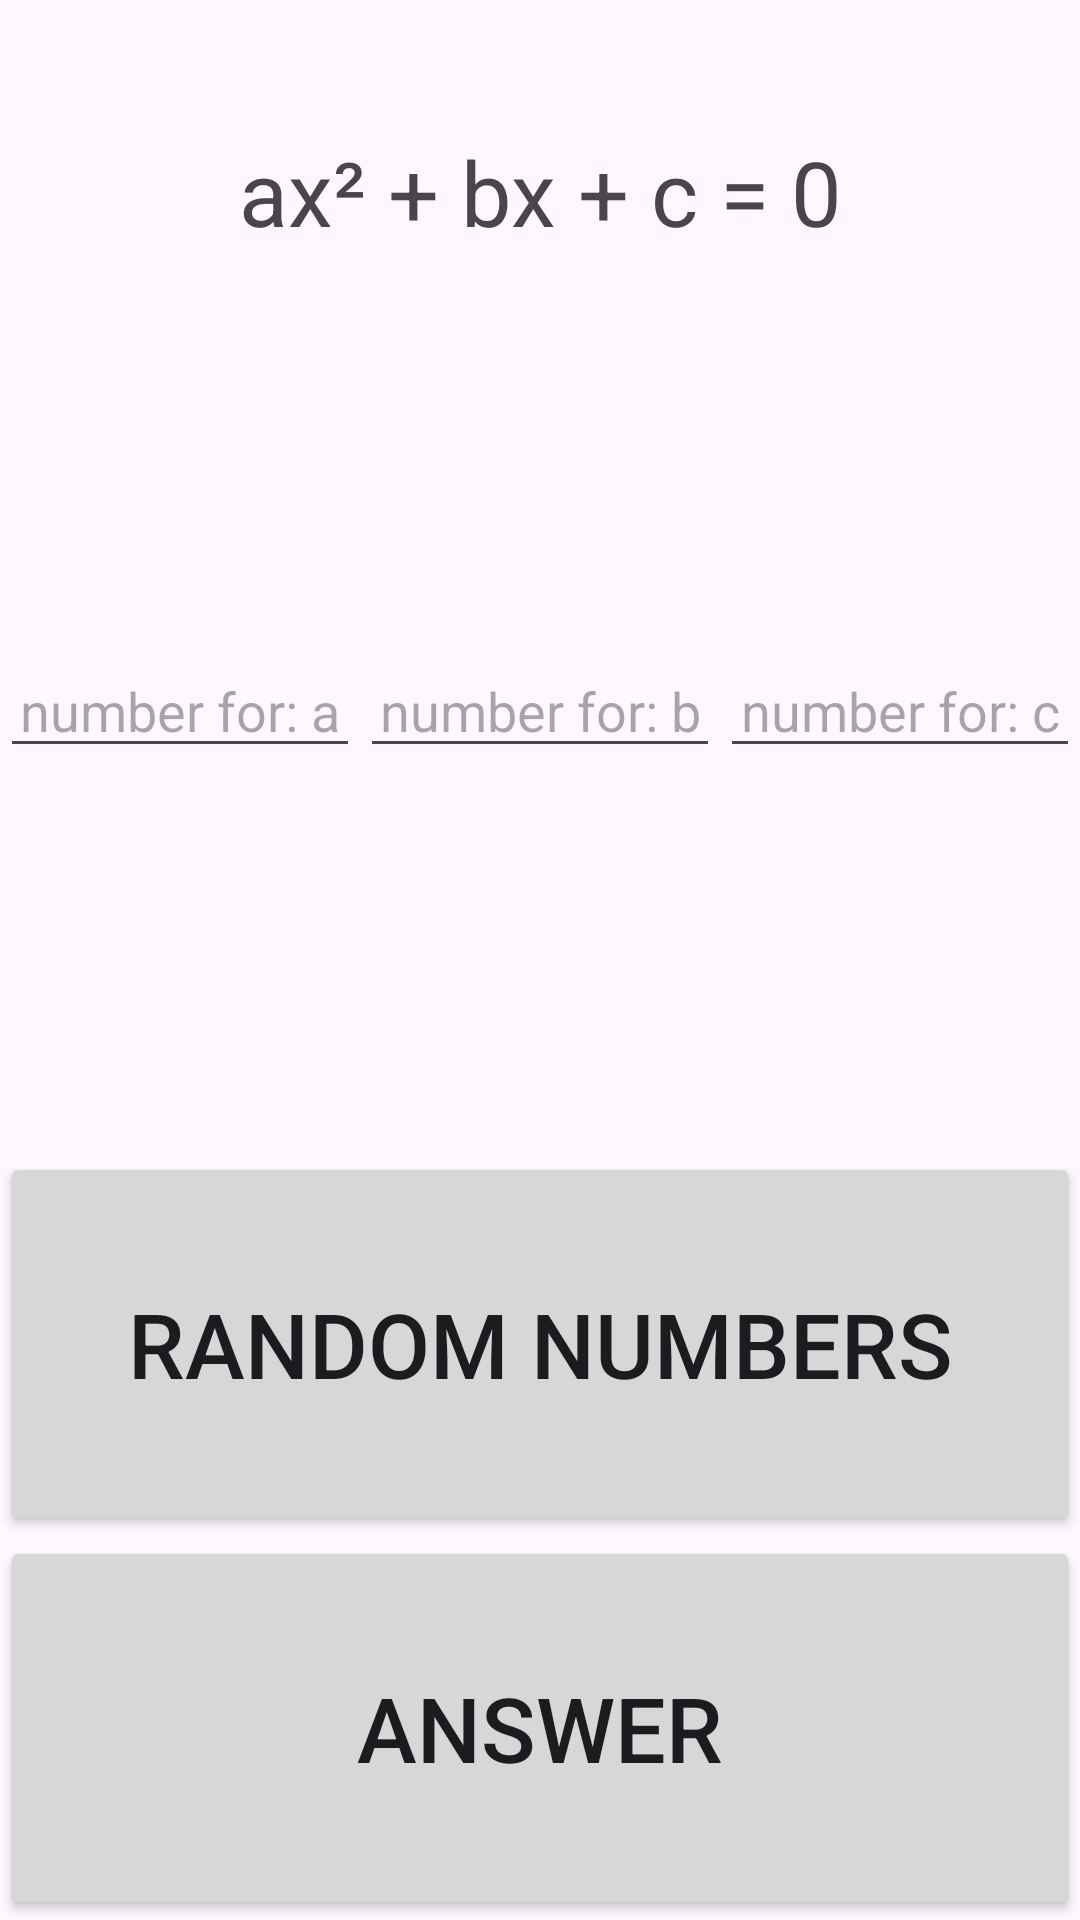

The Android layout XML behind this screen, and the referenced resources:
<!-- AndroidManifest.xml: application theme Theme.ExN082 -->
<!-- res/layout/activity_main.xml -->
<?xml version="1.0" encoding="utf-8"?>
<LinearLayout xmlns:android="http://schemas.android.com/apk/res/android"
    xmlns:app="http://schemas.android.com/apk/res-auto"
    xmlns:tools="http://schemas.android.com/tools"
    android:id="@+id/main"
    android:layout_width="match_parent"
    android:layout_height="match_parent"
    android:orientation="vertical"
    tools:context=".MainActivity" >

    <TextView
        android:id="@+id/tv1"
        android:layout_width="match_parent"
        android:layout_height="0dp"
        android:layout_weight="1"
        android:gravity="center"
        android:text="ax² + bx + c = 0"
        android:textSize="30dp" />

    <LinearLayout
        android:layout_width="match_parent"
        android:layout_height="0dp"
        android:layout_weight="1"
        android:orientation="horizontal">

        <EditText
            android:id="@+id/et1"
            android:layout_width="0dp"
            android:layout_height="match_parent"
            android:layout_weight="1"
            android:ems="10"
            android:gravity="bottom|center"
            android:hint="number for: a"
            android:inputType="numberSigned|numberDecimal" />

        <EditText
            android:id="@+id/et2"
            android:layout_width="0dp"
            android:layout_height="match_parent"
            android:layout_weight="1"
            android:ems="10"
            android:gravity="bottom|center"
            android:hint="number for: b"
            android:inputType="numberSigned|numberDecimal" />

        <EditText
            android:id="@+id/et3"
            android:layout_width="0dp"
            android:layout_height="match_parent"
            android:layout_weight="1"
            android:ems="10"
            android:gravity="bottom|center"
            android:hint="number for: c"
            android:inputType="numberSigned|numberDecimal" />
    </LinearLayout>

    <TextView
        android:id="@+id/tv2"
        android:layout_width="match_parent"
        android:layout_height="0dp"
        android:layout_weight="1"
        android:gravity="center"
        android:textSize="30dp" />

    <Button
        android:id="@+id/button1"
        android:layout_width="match_parent"
        android:layout_height="0dp"
        android:layout_weight="1"
        android:onClick="rndbtn"
        android:text="Random numbers"
        android:textSize="30dp" />

    <Button
        android:id="@+id/button2"
        android:layout_width="match_parent"
        android:layout_height="0dp"
        android:layout_weight="1"
        android:onClick="ansbtn"
        android:text="Answer"
        android:textSize="30dp" />
</LinearLayout>
<!-- resources referenced by this layout -->
<resources>
  <style name="Theme.ExN082" parent="Base.Theme.ExN082" />
  <style name="Base.Theme.ExN082" parent="Theme.Material3.DayNight.NoActionBar">
          
          
      </style>
</resources>
